Run: headless pygame with SDL's dummy video driver; simulated clock (each Clock.tick advances the game by its frame time, no real sleeping); random seed 0; keys injected as events and as key.get_pressed() state; no mouse input.
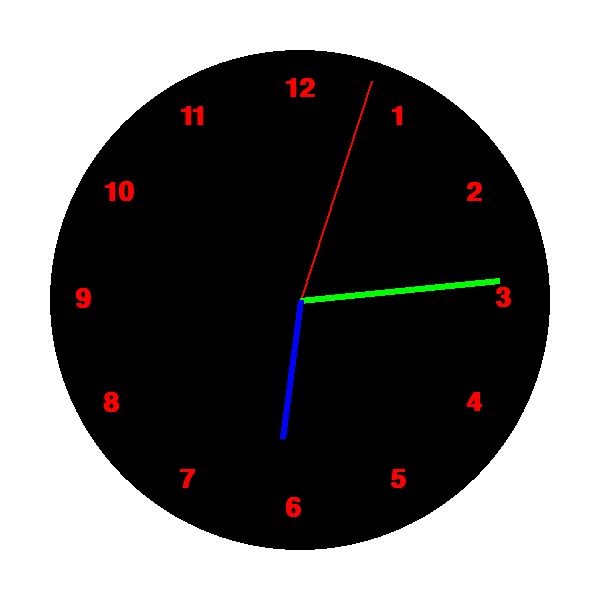
Frame 1 of 4 · flips 1–60 · no input
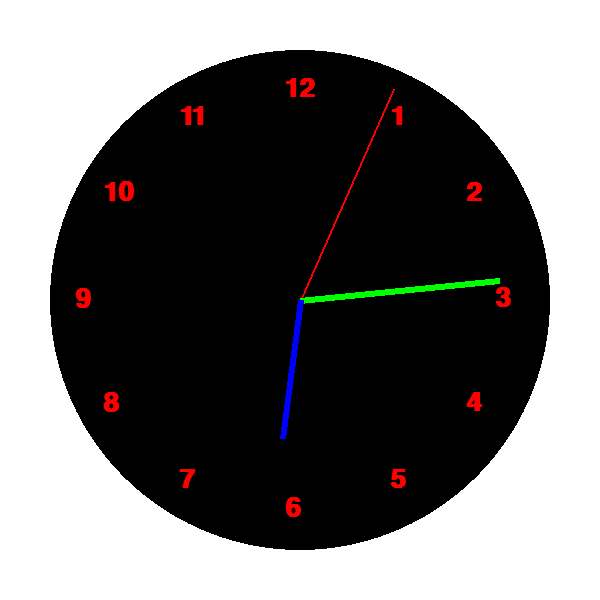
Frame 2 of 4 · flips 61–180 · tapped SPACE, RETURN · held RIGHT (→), D
Frame 3 of 4 · flips 181–300 · held DOWN (↓), S · screen unchanged from frame 2, image omitted
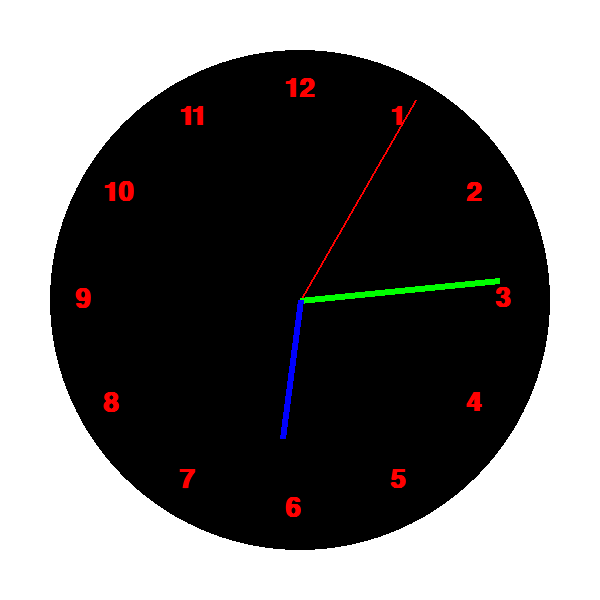
Frame 4 of 4 · flips 301–420 · held LEFT (←), A, UP (↑), W

The pygame program that drew these frames:

import pygame
import math
import datetime

pygame.init() 
pygame.display.set_caption("Miniprojekt - UR")
clock=pygame.time.Clock()
screen = pygame.display.set_mode((600, 600)) 


def print_text(text, x, y):
    font = pygame.font.SysFont("Times New Roman", 40, True, False, None)
    surface = font.render(text, True, (255,0,0))
    screen.blit(surface, (x, y))

    

def viser_placering(R,degree):
    x=math.sin(2*math.pi*degree/360)*R
    y=math.cos(2*math.pi*degree/360)*R
    return x+300, -(y-300)



def game():
    while True:
        for event in pygame.event.get():
            if event.type == pygame.QUIT:
                return 
            
            
        screen.fill((255, 255, 255)) 
        pygame.draw.circle(screen, (0,0,0), center=(300, 300), radius=(250))

        current_time=datetime.datetime.now()
        second=current_time.second
        minute=current_time.minute
        hour=current_time.hour

        for number in range(1, 13):
            angle = math.radians(number * 30)  
            radius = 210  
            x = 285 + radius * math.sin(angle)
            y = 285 - radius * math.cos(angle)
            print_text(str(number), x, y)


        #second
        R=230
        degree=second*(360/60)
        pygame.draw.line(screen, (255, 0,0), (300, 300), viser_placering(R, degree), 2)

        #minute
        R=200
        degree=(minute+second/60)*(360/60)
        pygame.draw.line(screen, (0, 255, 0), (300, 300), viser_placering(R, degree), 6)

        #hour
        R=140
        degree=(hour+minute/60)*(360/12)
        pygame.draw.line(screen, (0, 0, 255), (300, 300), viser_placering(R, degree), 6)

        pygame.display.update()
        clock.tick(60)            
game()
pygame.quit()           
    
